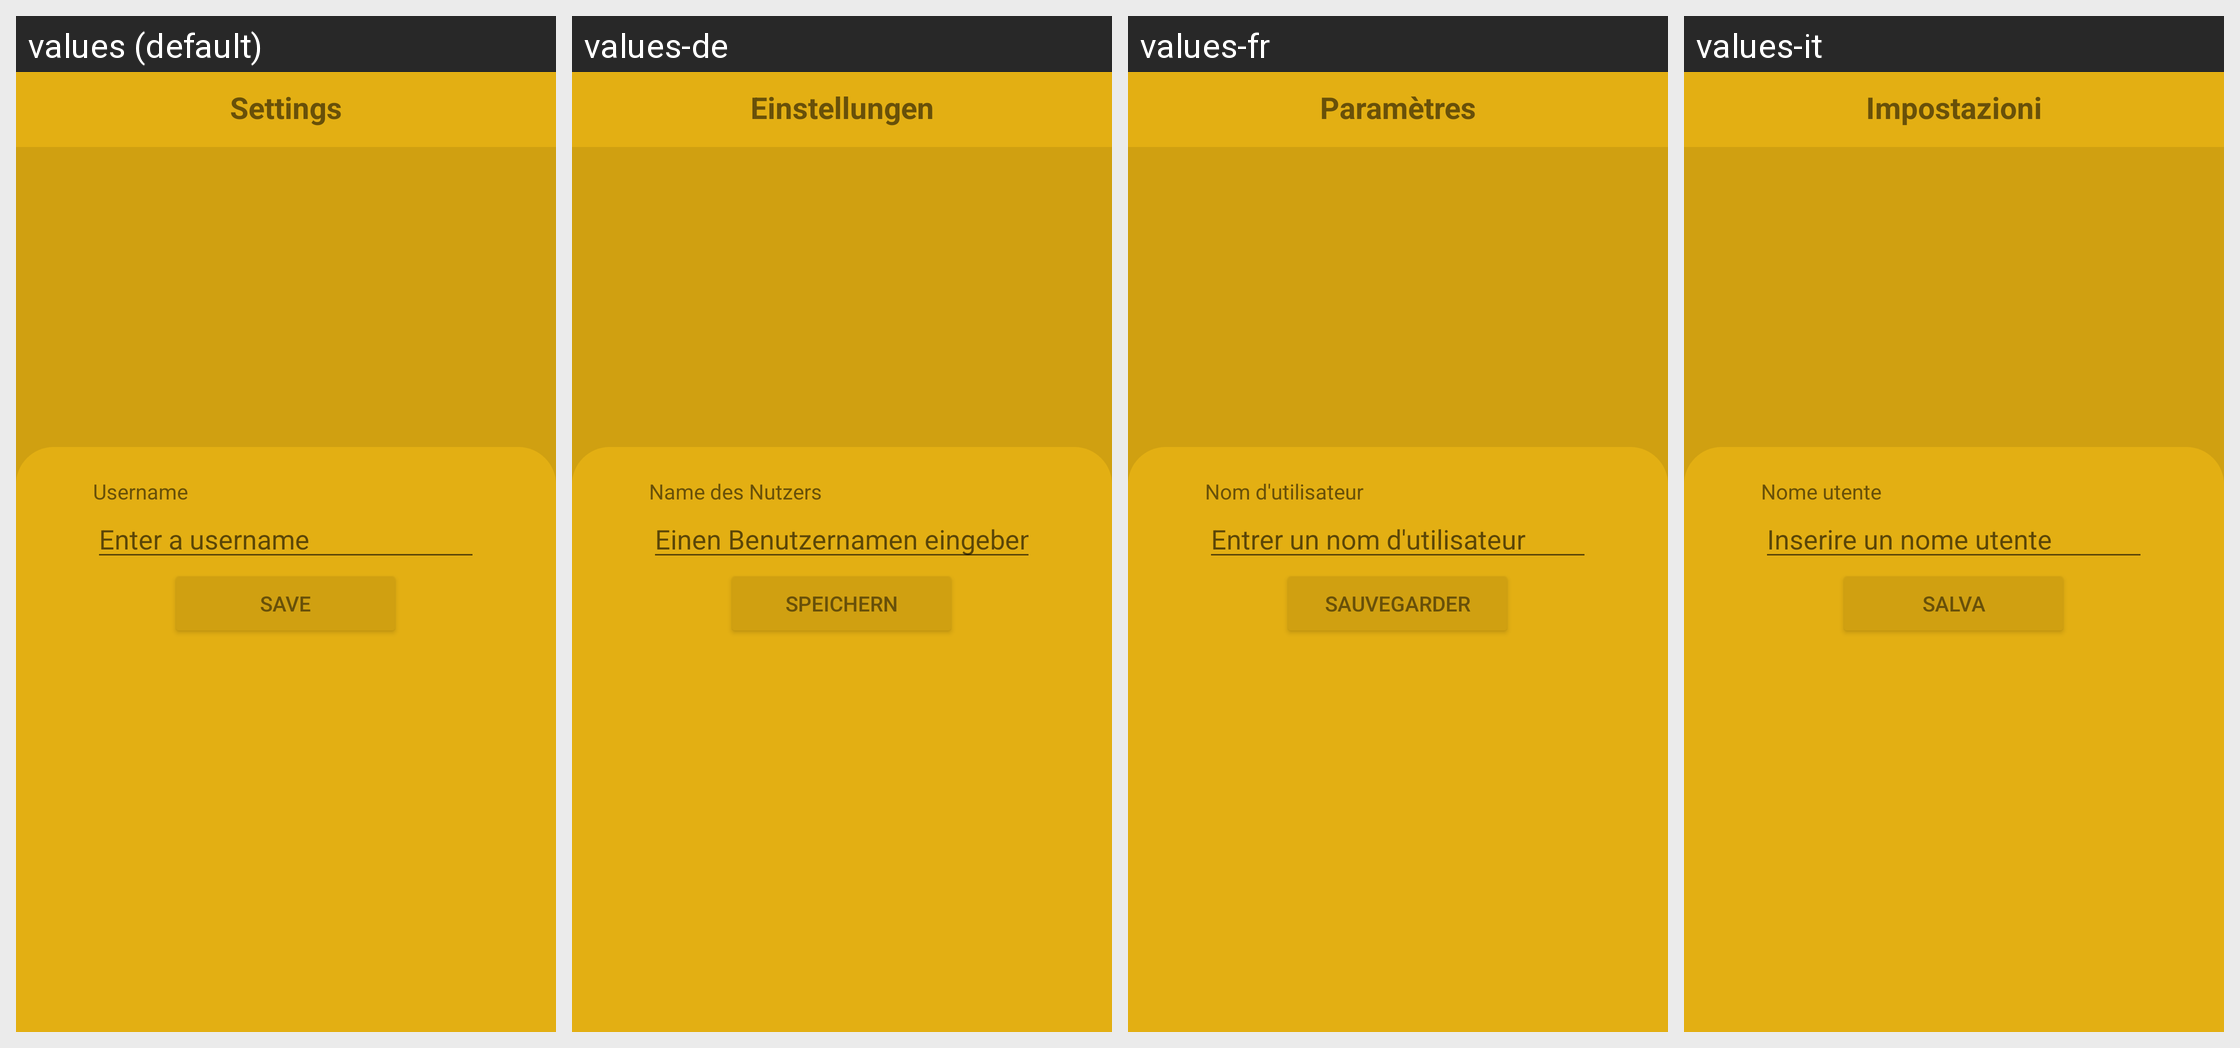

The same Android screen rendered under several of its app's locales, left to right. List the strings drawn on it with the default value and each locale's translation.
Android screen res/layout/activity_settings.xml rendered under 4 locales, left to right: values (default), values-de, values-fr, values-it. Device: Nexus 5 (rendered at 1080×1920; each locale shown at half size, 540×960, under a caption strip naming it); theme Theme.Transposer.
Strings drawn on this screen, with the default value and each locale's value (text and hints the layout hard-codes appear in the picture but are not listed):

settings
  values: Settings
  values-de: Einstellungen
  values-fr: Paramètres
  values-it: Impostazioni

username
  values: Username
  values-de: Name des Nutzers
  values-fr: Nom d'utilisateur
  values-it: Nome utente

enter_a_username
  values: Enter a username
  values-de: Einen Benutzernamen eingeben
  values-fr: Entrer un nom d'utilisateur
  values-it: Inserire un nome utente

save
  values: Save
  values-de: Speichern
  values-fr: Sauvegarder
  values-it: Salva
